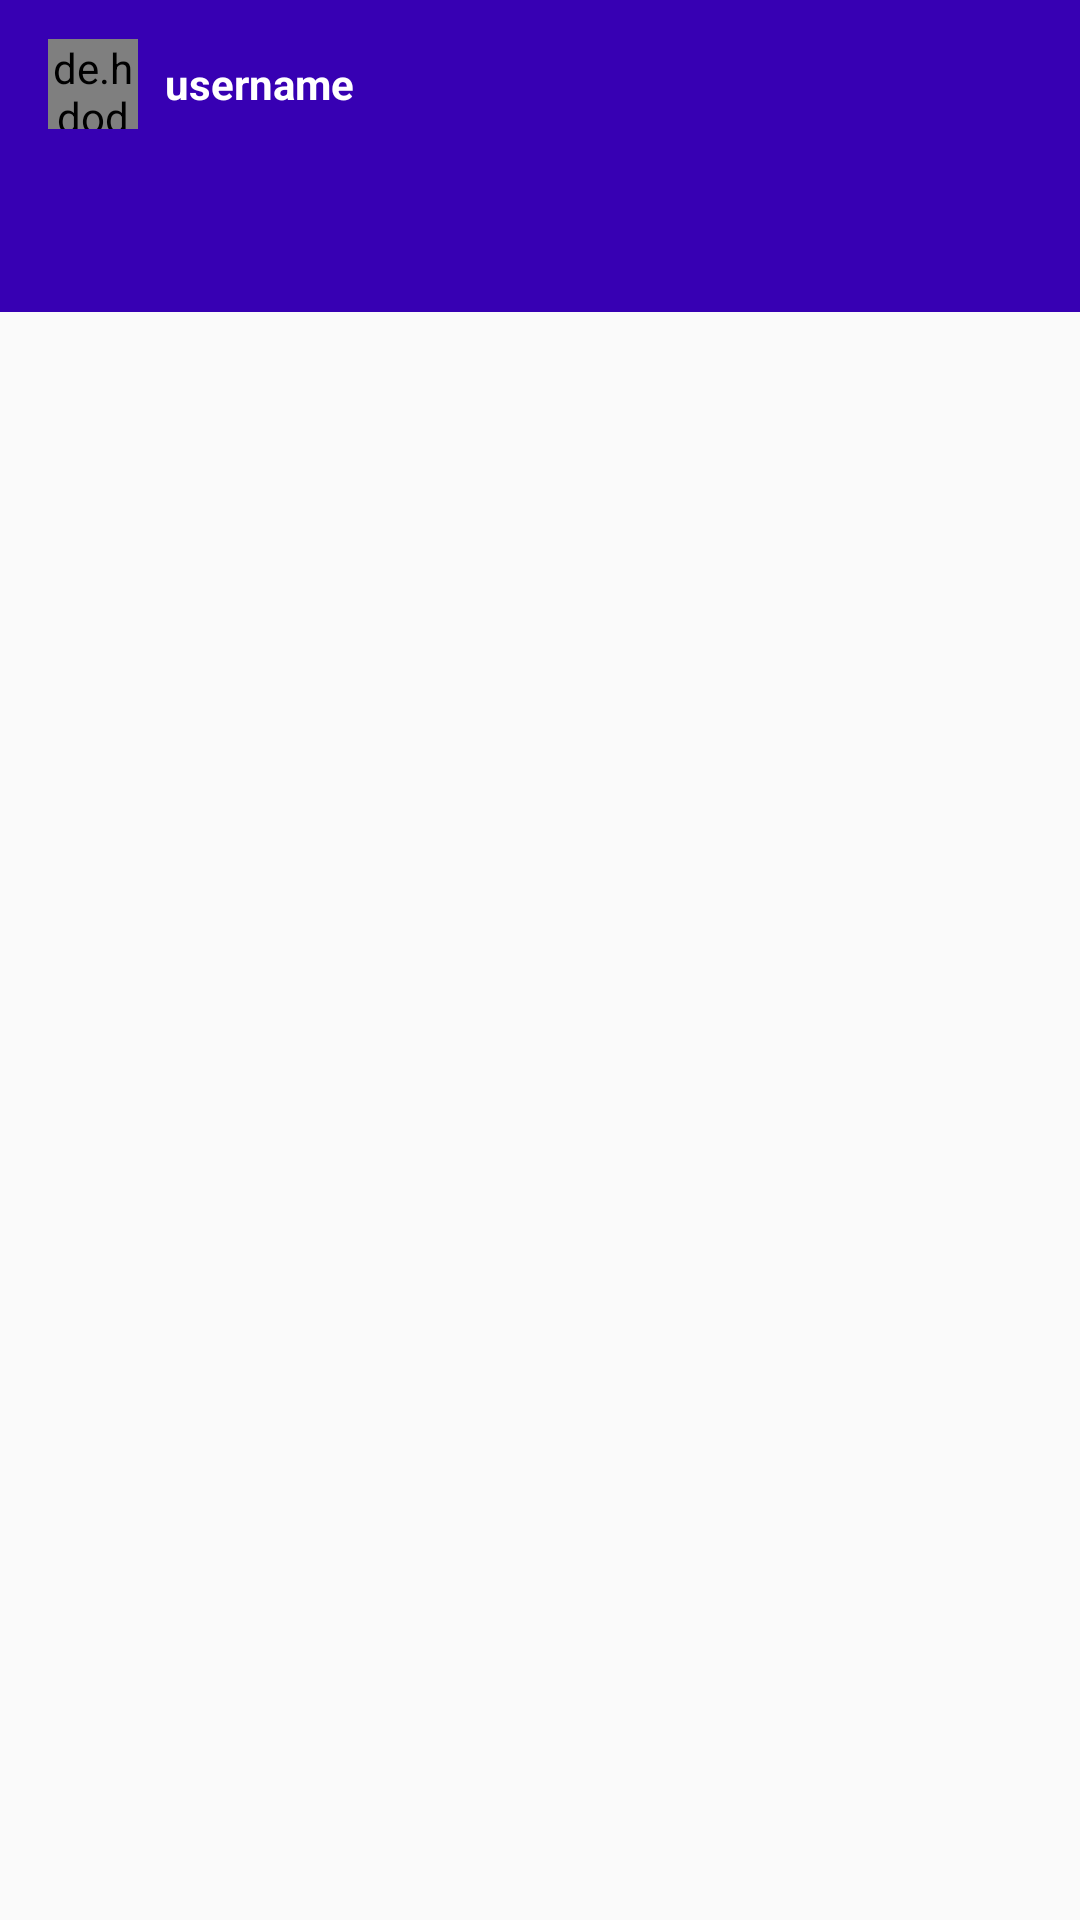

Write the Android layout XML for this screen, with the resource values it uses.
<!-- AndroidManifest.xml: application theme AppTheme -->
<!-- res/layout/activity_main.xml -->
<?xml version="1.0" encoding="utf-8"?>
<LinearLayout xmlns:android="http://schemas.android.com/apk/res/android"
    xmlns:app="http://schemas.android.com/apk/res-auto"
    xmlns:tools="http://schemas.android.com/tools"
    android:layout_width="match_parent"
    android:layout_height="wrap_content"
    android:orientation="vertical"
    tools:context=".MainActivity">
    <com.google.android.material.appbar.AppBarLayout
        android:layout_width="match_parent"
        android:layout_height="wrap_content">
        <androidx.appcompat.widget.Toolbar
            android:id="@+id/toolbar"
            android:layout_width="match_parent"
            android:layout_height="wrap_content"
            android:background="@color/colorPrimaryDark"
            android:theme="@style/Base.ThemeOverlay.AppCompat.Dark.ActionBar"
            app:popupTheme="@style/MenuStyle"
            >
            <de.hdodenhof.circleimageview.CircleImageView
                android:layout_width="30dp"
                android:layout_height="30dp"
                android:id="@+id/profile_image"
                ></de.hdodenhof.circleimageview.CircleImageView>
            <TextView
                android:layout_width="wrap_content"
                android:layout_height="wrap_content"
                android:id="@+id/username"
                android:text="username"
                android:layout_marginLeft="25dp"
                android:textColor="#fff"
                android:textStyle="bold"
                ></TextView>

        </androidx.appcompat.widget.Toolbar>

        <com.google.android.material.tabs.TabLayout
            android:layout_width="match_parent"
            android:layout_height="wrap_content"
            android:id="@+id/tab_layout"
            android:background="@color/colorPrimaryDark"
            app:tabSelectedTextColor="#fff"
            app:tabTextColor="#fff"
            app:tabIndicatorColor="#fff"
            ></com.google.android.material.tabs.TabLayout>

    </com.google.android.material.appbar.AppBarLayout>



    <androidx.viewpager.widget.ViewPager
        android:layout_width="match_parent"
        android:layout_height="match_parent"
        android:id="@+id/view_pager"
        app:layout_behavior="@string/appbar_scrolling_view_behavior"
        ></androidx.viewpager.widget.ViewPager>

</LinearLayout>
<!-- resources referenced by this layout -->
<resources>
  <style name="MenuStyle" parent="Theme.AppCompat.Light">
          <item name="android:background">@android:color/white</item>
      </style>
  <style name="AppTheme" parent="Theme.AppCompat.Light.NoActionBar">
          
          <item name="colorPrimary">@color/colorPrimary</item>
          <item name="colorPrimaryDark">@color/colorPrimaryDark</item>
          <item name="colorAccent">@color/colorAccent</item>
      </style>
  <!-- not gathered from this repository: default colours our renderer supplied (Android Studio template values) -->
  <color name="colorPrimary">#FF6200EE</color>
  <color name="colorPrimaryDark">#FF3700B3</color>
  <color name="colorAccent">#FF03DAC5</color>
</resources>
